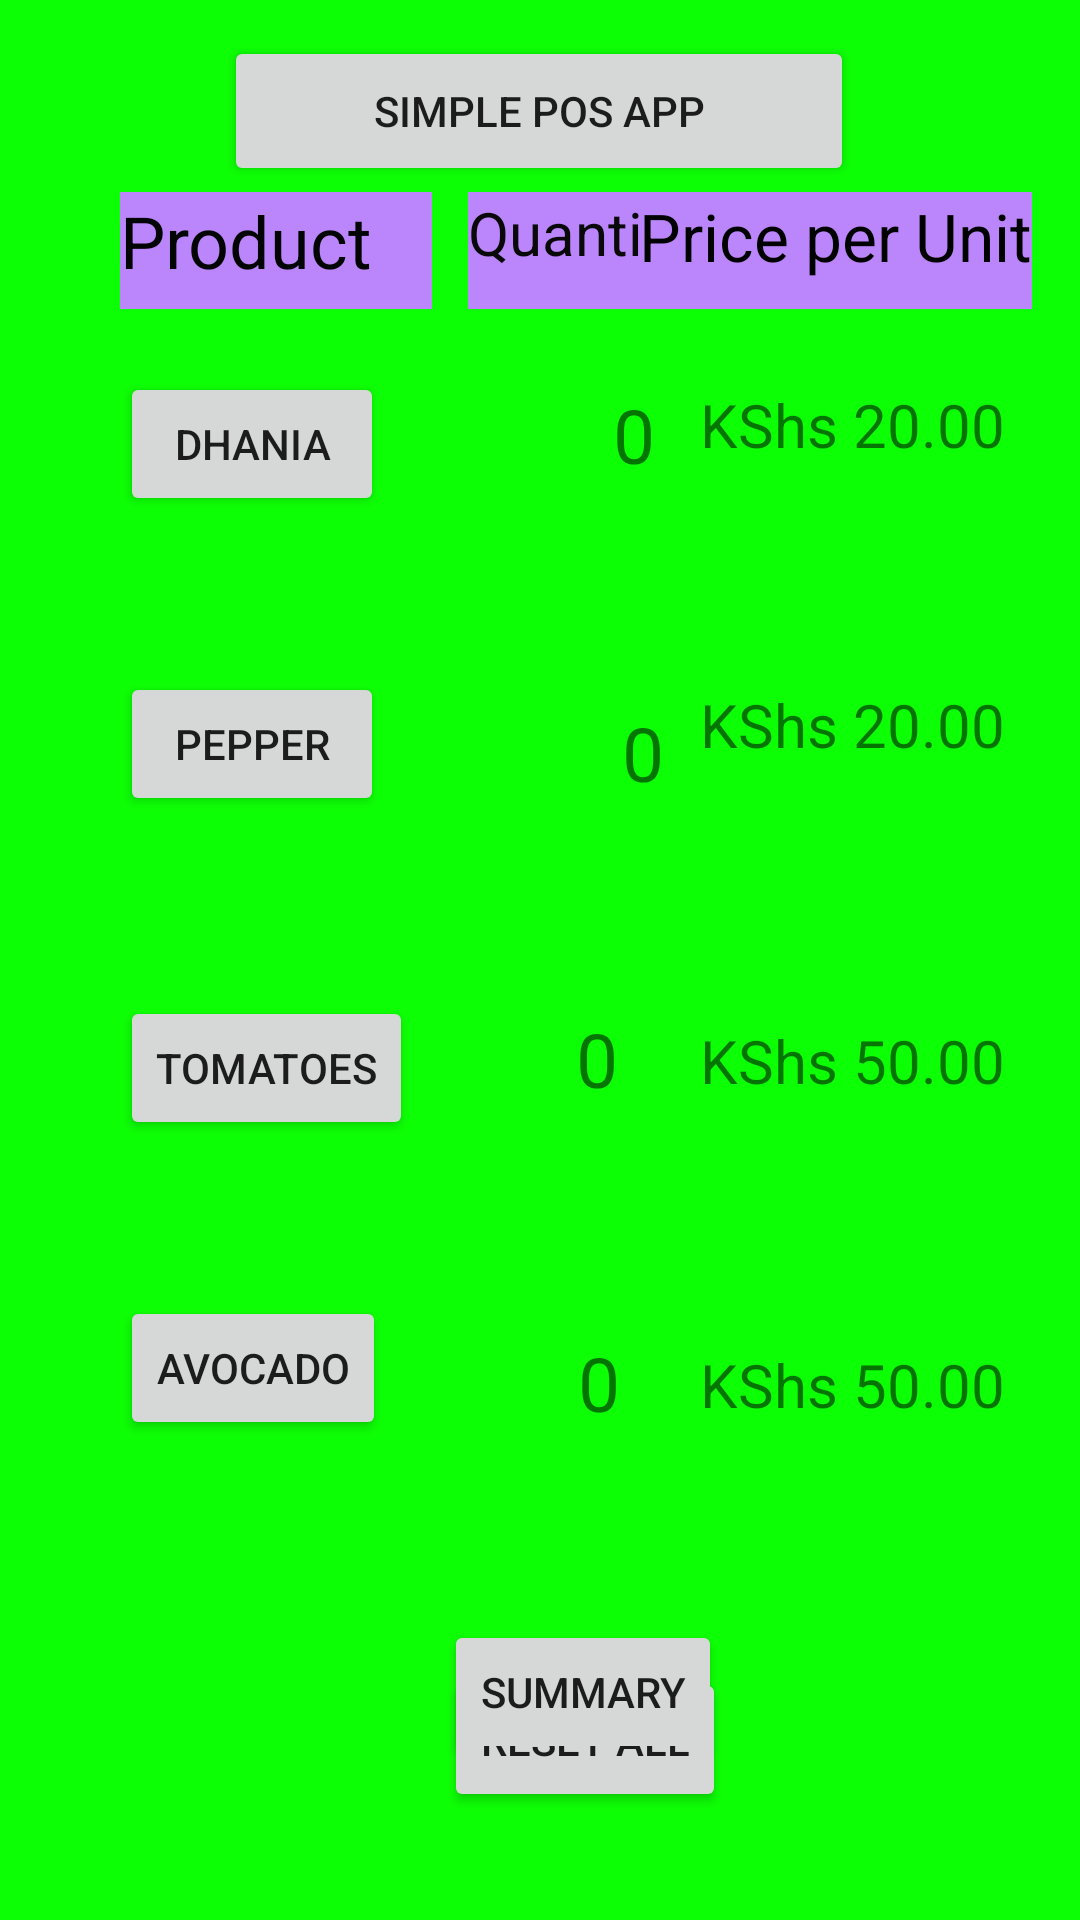

The Android layout XML behind this screen, and the referenced resources:
<!-- AndroidManifest.xml: application theme Theme.Retrial2 -->
<!-- res/layout/activity_main.xml -->
<?xml version="1.0" encoding="utf-8"?>
<androidx.constraintlayout.widget.ConstraintLayout xmlns:android="http://schemas.android.com/apk/res/android"
    xmlns:app="http://schemas.android.com/apk/res-auto"
    xmlns:tools="http://schemas.android.com/tools"
    android:layout_width="match_parent"
    android:layout_height="match_parent"
    android:background="#0DFF05"
    tools:context=".MainActivity">

    <Button
        android:id="@+id/button5"
        android:layout_width="wrap_content"
        android:layout_height="wrap_content"
        android:layout_marginStart="148dp"
        android:layout_marginTop="76dp"
        android:text="RESET ALL"
        app:cornerRadius="10dip"
        app:layout_constraintStart_toStartOf="parent"
        app:layout_constraintTop_toBottomOf="@+id/button4" />

    <Button
        android:id="@+id/button6"
        android:layout_width="wrap_content"
        android:layout_height="wrap_content"
        android:layout_marginStart="148dp"
        android:layout_marginBottom="52dp"
        android:text="SUMMARY"
        app:cornerRadius="10dip"
        app:layout_constraintBottom_toBottomOf="parent"
        app:layout_constraintStart_toStartOf="parent" />

    <TextView
        android:id="@+id/textView7"
        android:layout_width="79dp"
        android:layout_height="39dp"
        android:layout_marginStart="12dp"
        android:layout_marginTop="64dp"
        android:background="@color/purple_200"
        android:text="Quantity"
        android:textColor="#090909"
        android:textSize="20sp"
        app:layout_constraintStart_toEndOf="@+id/textView6"
        app:layout_constraintTop_toTopOf="parent" />

    <TextView
        android:id="@+id/textView5"
        android:layout_width="83dp"
        android:layout_height="41dp"
        android:layout_marginStart="20dp"
        android:layout_marginTop="64dp"
        android:editable="false"
        android:text="0"
        android:textAlignment="center"
        android:textSize="25sp"
        app:layout_constraintStart_toEndOf="@+id/button3"
        app:layout_constraintTop_toBottomOf="@+id/textView3" />

    <TextView
        android:id="@+id/textView3"
        android:layout_width="85dp"
        android:layout_height="38dp"
        android:layout_marginStart="44dp"
        android:layout_marginTop="64dp"
        android:editable="false"
        android:text="0"
        android:textAlignment="center"
        android:textSize="25sp"
        app:layout_constraintStart_toEndOf="@+id/button2"
        app:layout_constraintTop_toBottomOf="@+id/textView" />

    <Button
        android:id="@+id/button4"
        android:layout_width="wrap_content"
        android:layout_height="wrap_content"
        android:layout_marginStart="40dp"
        android:layout_marginTop="52dp"
        android:text="AVOCADO"
        app:cornerRadius="10dip"
        app:layout_constraintStart_toStartOf="parent"
        app:layout_constraintTop_toBottomOf="@+id/button3" />

    <TextView
        android:id="@+id/textView"
        android:layout_width="87dp"
        android:layout_height="42dp"
        android:layout_marginStart="40dp"
        android:layout_marginTop="128dp"
        android:editable="false"
        android:text="0"
        android:textAlignment="center"
        android:textSize="25sp"
        app:layout_constraintStart_toEndOf="@+id/button"
        app:layout_constraintTop_toTopOf="parent" />

    <Button
        android:id="@+id/button2"
        android:layout_width="wrap_content"
        android:layout_height="wrap_content"
        android:layout_marginStart="40dp"
        android:layout_marginTop="52dp"
        android:text="PEPPER"
        app:cornerRadius="10dip"
        app:layout_constraintStart_toStartOf="parent"
        app:layout_constraintTop_toBottomOf="@+id/button" />

    <Button
        android:id="@+id/button"
        android:layout_width="wrap_content"
        android:layout_height="wrap_content"
        android:layout_marginStart="40dp"
        android:layout_marginTop="124dp"
        android:text="DHANIA"
        app:cornerRadius="10dip"
        app:layout_constraintStart_toStartOf="parent"
        app:layout_constraintTop_toTopOf="parent" />

    <TextView
        android:id="@+id/textView2"
        android:layout_width="78dp"
        android:layout_height="45dp"
        android:layout_marginStart="32dp"
        android:layout_marginTop="172dp"
        android:editable="false"
        android:text="0"
        android:textAlignment="center"
        android:textSize="25sp"
        app:layout_constraintStart_toEndOf="@+id/button4"
        app:layout_constraintTop_toBottomOf="@+id/textView3" />

    <TextView
        android:id="@+id/textView6"
        android:layout_width="104dp"
        android:layout_height="39dp"
        android:layout_marginStart="40dp"
        android:layout_marginTop="64dp"
        android:background="@color/purple_200"
        android:text="Product"
        android:textColor="#030404"
        android:textSize="24sp"
        app:layout_constraintStart_toStartOf="parent"
        app:layout_constraintTop_toTopOf="parent" />

    <Button
        android:id="@+id/button3"
        android:layout_width="wrap_content"
        android:layout_height="wrap_content"
        android:layout_marginStart="40dp"
        android:layout_marginTop="60dp"
        android:text="TOMATOES"
        app:cornerRadius="10dip"
        app:layout_constraintStart_toStartOf="parent"
        app:layout_constraintTop_toBottomOf="@+id/button2" />

    <TextView
        android:id="@+id/textView8"
        android:layout_width="wrap_content"
        android:layout_height="39dp"
        android:layout_marginTop="64dp"
        android:layout_marginEnd="16dp"
        android:background="@color/purple_200"
        android:text="Price per Unit"
        android:textColor="#000000"
        android:textSize="22sp"
        app:layout_constraintEnd_toEndOf="parent"
        app:layout_constraintTop_toTopOf="parent" />

    <Button
        android:id="@+id/button7"
        android:layout_width="210dp"
        android:layout_height="50dp"
        android:layout_marginTop="12dp"
        android:clickable="false"
        android:text="SIMPLE POS APP"
        android:textAppearance="@style/TextAppearance.AppCompat.Body2"
        app:cornerRadius="15dip"
        app:layout_constraintEnd_toEndOf="parent"
        app:layout_constraintHorizontal_bias="0.497"
        app:layout_constraintStart_toStartOf="parent"
        app:layout_constraintTop_toTopOf="parent" />

    <TextView
        android:id="@+id/textView13"
        android:layout_width="120dp"
        android:layout_height="41dp"
        android:layout_marginTop="228dp"
        android:layout_marginEnd="16dp"
        android:editable="false"
        android:text="KShs 20.00"
        android:textAlignment="center"
        android:textSize="20sp"
        app:layout_constraintEnd_toEndOf="parent"
        app:layout_constraintTop_toTopOf="parent" />

    <TextView
        android:id="@+id/textView14"
        android:layout_width="120dp"
        android:layout_height="41dp"
        android:layout_marginTop="340dp"
        android:layout_marginEnd="16dp"
        android:editable="false"
        android:text="KShs 50.00"
        android:textAlignment="center"
        android:textSize="20sp"
        app:layout_constraintEnd_toEndOf="parent"
        app:layout_constraintTop_toTopOf="parent" />

    <TextView
        android:id="@+id/textView16"
        android:layout_width="120dp"
        android:layout_height="41dp"
        android:layout_marginTop="448dp"
        android:layout_marginEnd="16dp"
        android:editable="false"
        android:text="KShs 50.00"
        android:textAlignment="center"
        android:textSize="20sp"
        app:layout_constraintEnd_toEndOf="parent"
        app:layout_constraintTop_toTopOf="parent" />

    <TextView
        android:id="@+id/textView17"
        android:layout_width="120dp"
        android:layout_height="41dp"
        android:layout_marginTop="128dp"
        android:layout_marginEnd="16dp"
        android:editable="false"
        android:text="KShs 20.00"
        android:textAlignment="center"
        android:textSize="20sp"
        app:layout_constraintEnd_toEndOf="parent"
        app:layout_constraintTop_toTopOf="parent" />

</androidx.constraintlayout.widget.ConstraintLayout>
<!-- resources referenced by this layout -->
<resources>
  <style name="Theme.Retrial2" parent="Theme.MaterialComponents.DayNight.DarkActionBar">
          
          <item name="colorPrimary">@color/purple_500</item>
          <item name="colorPrimaryVariant">@color/purple_700</item>
          <item name="colorOnPrimary">@color/white</item>
          
          <item name="colorSecondary">@color/teal_200</item>
          <item name="colorSecondaryVariant">@color/teal_700</item>
          <item name="colorOnSecondary">@color/black</item>
          
          <item name="android:statusBarColor" tools:targetApi="l">?attr/colorPrimaryVariant</item>
          
      </style>
  <!-- not gathered from this repository: default colours our renderer supplied (Android Studio template values) -->
  <color name="purple_200">#FFBB86FC</color>
  <color name="purple_500">#FF6200EE</color>
  <color name="purple_700">#FF3700B3</color>
  <color name="teal_200">#FF03DAC5</color>
  <color name="teal_700">#FF018786</color>
  <color name="black">#FF000000</color>
  <color name="white">#FFFFFFFF</color>
</resources>
